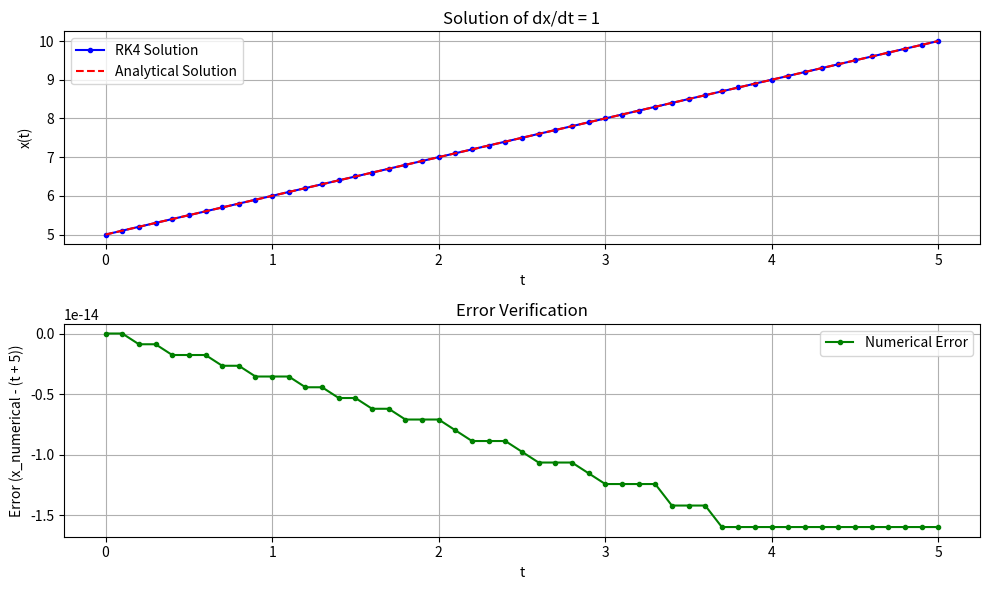

Write Python code to recreate this figure.
import numpy as np
import matplotlib.pyplot as plt


def derivative(t, x):
    return 1


def rk4_step(f, t, x, h):
    k1 = h * f(t, x)
    k2 = h * f(t + h/2, x + k1/2)
    k3 = h * f(t + h/2, x + k2/2)
    k4 = h * f(t + h, x + k3)
    return x + (k1 + 2*k2 + 2*k3 + k4) / 6


def run(ax=None):
    """Second RK4 test solving dx/dt=1.

    If *ax* is provided, plot the solution on that axes and return the data
    arrays for further use. Otherwise a new window with two subplots is shown.
    """
    t0 = 0.0
    x0 = 5.0
    h = 0.1
    t_final = 5.0
    n_steps = int((t_final - t0) / h)

    t_values = np.zeros(n_steps + 1)
    x_values = np.zeros(n_steps + 1)
    t_values[0] = t0
    x_values[0] = x0

    for i in range(n_steps):
        x_values[i+1] = rk4_step(derivative, t_values[i], x_values[i], h)
        t_values[i+1] = t_values[i] + h

    analytical_x = t_values + 5
    error = x_values - analytical_x

    if ax is None:
        fig = plt.figure(figsize=(10, 6))
        ax1 = fig.add_subplot(2, 1, 1)
        ax2 = fig.add_subplot(2, 1, 2)
    else:
        ax1 = ax
        ax1.clear()
        ax2 = None

    ax1.plot(t_values, x_values, 'b.-', label='RK4 Solution')
    ax1.plot(t_values, analytical_x, 'r--', label='Analytical Solution')
    ax1.set_xlabel('t')
    ax1.set_ylabel('x(t)')
    ax1.set_title('Solution of dx/dt = 1')
    ax1.legend()
    ax1.grid(True)

    if ax2 is not None:
        ax2.plot(t_values, error, 'g.-', label='Numerical Error')
        ax2.set_xlabel('t')
        ax2.set_ylabel('Error (x_numerical - (t + 5))')
        ax2.set_title('Error Verification')
        ax2.legend()
        ax2.grid(True)
        fig.tight_layout()
        plt.show()
    else:
        ax1.figure.canvas.draw_idle()

    max_error = np.max(np.abs(error))
    print(f"Maximum error: {max_error:.2e}")

    return t_values, x_values


if __name__ == "__main__":
    run()
